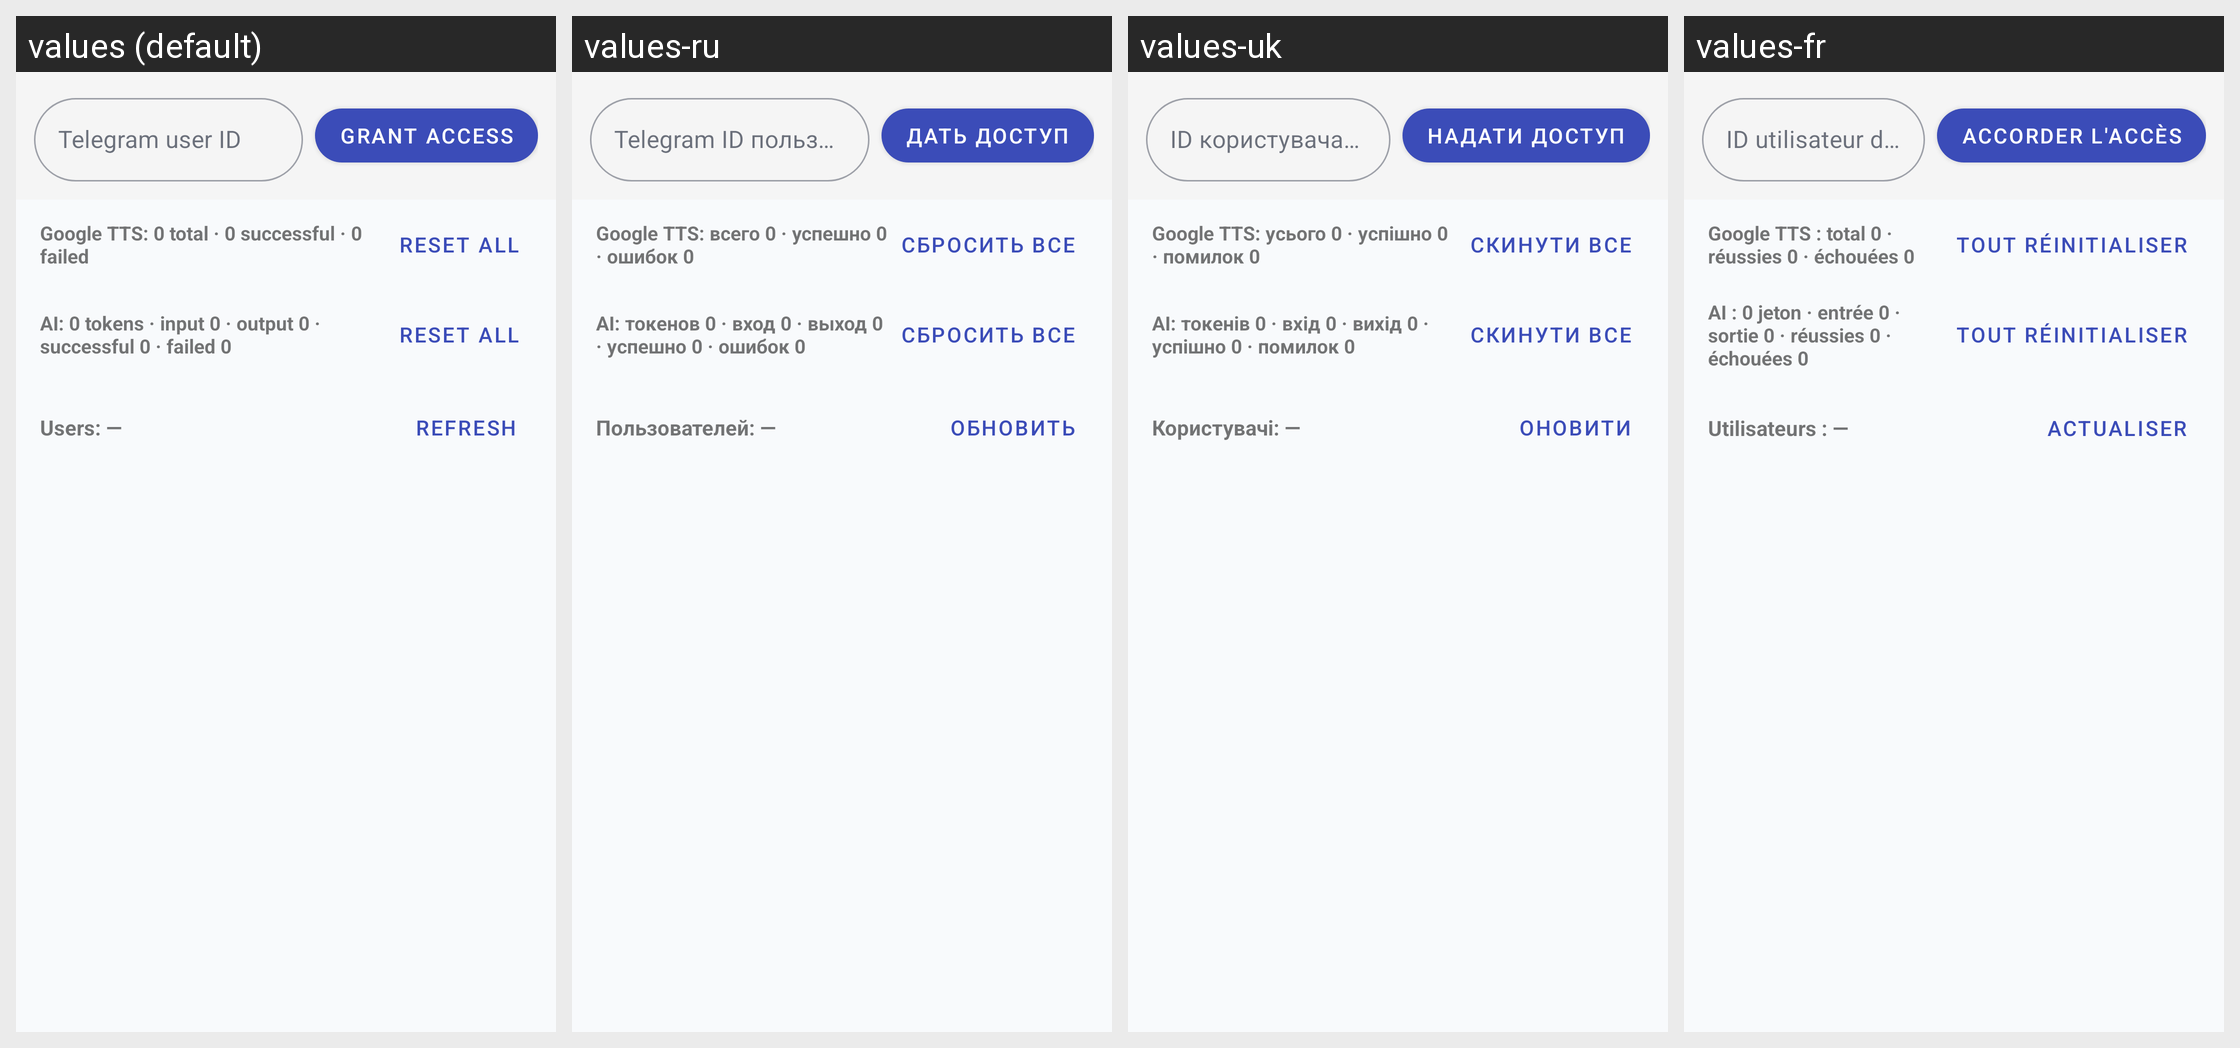

This grid shows one Android layout under several languages. Give, for every string resource on the screen, its name, the default text and each shown locale's text.
Android screen res/layout/fragment_admin.xml rendered under 4 locales, left to right: values (default), values-ru, values-uk, values-fr. Device: Nexus 5 (rendered at 1080×1920; each locale shown at half size, 540×960, under a caption strip naming it); theme Theme.ParallelLingvoApp.
Other locales in the repository, not shown: values-de, values-es, values-it, values-nl, values-pl, values-pt.
Strings drawn on this screen, with the default value and each locale's value (text and hints the layout hard-codes, and strings that could not be matched under every locale, appear in the picture but are not listed):

hint_telegram_user_id
  values: Telegram user ID
  values-ru: Telegram ID пользователя
  values-uk: ID користувача Telegram
  values-fr: ID utilisateur du télégramme

grant_access
  values: Grant access
  values-ru: Дать доступ
  values-uk: Надати доступ
  values-fr: Accorder l'accès

tts_usage_summary_empty
  values: Google TTS: 0 total · 0 successful · 0 failed
  values-ru: Google TTS: всего 0 · успешно 0 · ошибок 0
  values-uk: Google TTS: усього 0 · успішно 0 · помилок 0
  values-fr: Google TTS : total 0 · réussies 0 · échouées 0

tts_usage_reset_all
  values: Reset all
  values-ru: Сбросить все
  values-uk: Скинути все
  values-fr: Tout réinitialiser

translation_usage_summary_empty
  values: AI: 0 tokens · input 0 · output 0 · successful 0 · failed 0
  values-ru: AI: токенов 0 · вход 0 · выход 0 · успешно 0 · ошибок 0
  values-uk: AI: токенів 0 · вхід 0 · вихід 0 · успішно 0 · помилок 0
  values-fr: AI : 0 jeton · entrée 0 · sortie 0 · réussies 0 · échouées 0

translation_usage_reset_all
  values: Reset all
  values-ru: Сбросить все
  values-uk: Скинути все
  values-fr: Tout réinitialiser

users_count_empty
  values: Users: —
  values-ru: Пользователей: —
  values-uk: Користувачі: —
  values-fr: Utilisateurs : —

refresh
  values: Refresh
  values-ru: Обновить
  values-uk: Оновити
  values-fr: Actualiser
